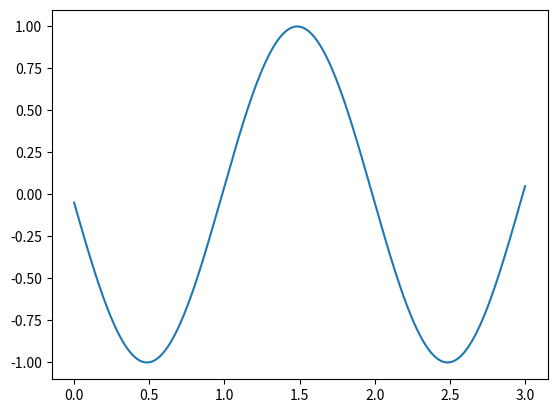

Reproduce this figure in Python.
import numpy as np
import matplotlib.pyplot as plt
from scipy.special import i0 as bessel

# def get_grid_centers(grid_w, grid_phase, duration):
#     n_max = int(grid_w * duration + grid_phase / (2 * np.pi)) + 1
#
#     n = np.arange(0, n_max)
#     tgrid = (n - grid_phase / (2 * np.pi)) / grid_w
#
#     tgrid = tgrid[tgrid >= 0]
#     tgrid = tgrid[tgrid <= duration]
#
#     return tgrid
#
# grid_phases = np.linspace(-np.pi, np.pi, 100)
# gmax_arr = []
# for gphase in grid_phases:
#     grid_centers = 1000 * get_grid_centers(0.5, gphase, 3)
#     number_connections = 0
#     pyr_coord = 1500
#     gmax_tmp = 0
#     gmax = 1
#     var_conns_on_pyr = 100
#
#
#     for cent in grid_centers:
#         dist = pyr_coord - cent
#
#         dist_normalizer = np.exp(-0.5 * dist ** 2 / var_conns_on_pyr) / (np.sqrt(var_conns_on_pyr * 2 * np.pi))
#         if dist_normalizer > 0.01:
#             number_connections += 1
#         gmax_tmp += gmax * dist_normalizer
#
#     gmax = gmax_tmp
#     gmax_arr.append(gmax)
#
# plt.plot(grid_phases, gmax_arr)
# plt.show()
#
#
t = np.linspace(0, 3, 5000)

phis = 2*np.pi*0.5*t + 1.62
s = np.cos(phis)
plt.plot(t, s)
plt.show()

"""
def my_vonmises(mu, kappa, size):
    
    I0 = bessel(kappa)
    
    angles = np.empty(shape=size, dtype=np.float)
    
    idx = 0
    phase = 0
    while idx < size:
        
        phase += 0.001
        
        pdf = np.exp(kappa * np.cos(phase - mu) ) / (2 * np.pi * I0)
        # print(pdf)
        if pdf*0.001 > np.random.rand():
            angles[idx] = phase
            idx += 1
            

    return angles



Rsetted = 0.2

if Rsetted < 0.53:
    kappa = 2 * Rsetted + Rsetted**3 + 5/6 * Rsetted**5

elif Rsetted >= 0.53 and Rsetted < 0.85:
    kappa = -0.4 + 1.39 * Rsetted + 0.43 / (1 - Rsetted)

elif Rsetted >= 0.85:
    kappa = 1 / (3*Rsetted - 4*Rsetted**2 + Rsetted**3)



I0 = bessel(kappa)

mu = 0
fi = np.linspace(-np.pi, np.pi, 1000, endpoint=True)
dfi = fi[1] - fi[0]
pdf = np.exp(kappa * np.cos(fi - mu) ) / (2 * np.pi * I0) 

print( np.sum(pdf) * dfi)
"""






"""
mu = -2.5
angles = my_vonmises (mu, kappa, 1000) # np.random.vonmises

spike_train = 5 * angles * 0.5 / np.pi
# print(angles[-1])

mean_vect_x = np.mean( np.cos(angles) )
mean_vect_y = np.mean( np.sin(angles) )

mu_calc = np.arctan2(mean_vect_y, mean_vect_x)
Rcalc = np.sqrt(mean_vect_x**2 + mean_vect_y**2)


print(mu_calc)

y = np.ones_like(spike_train)

plt.scatter(spike_train, y)
plt.show()
"""

    




